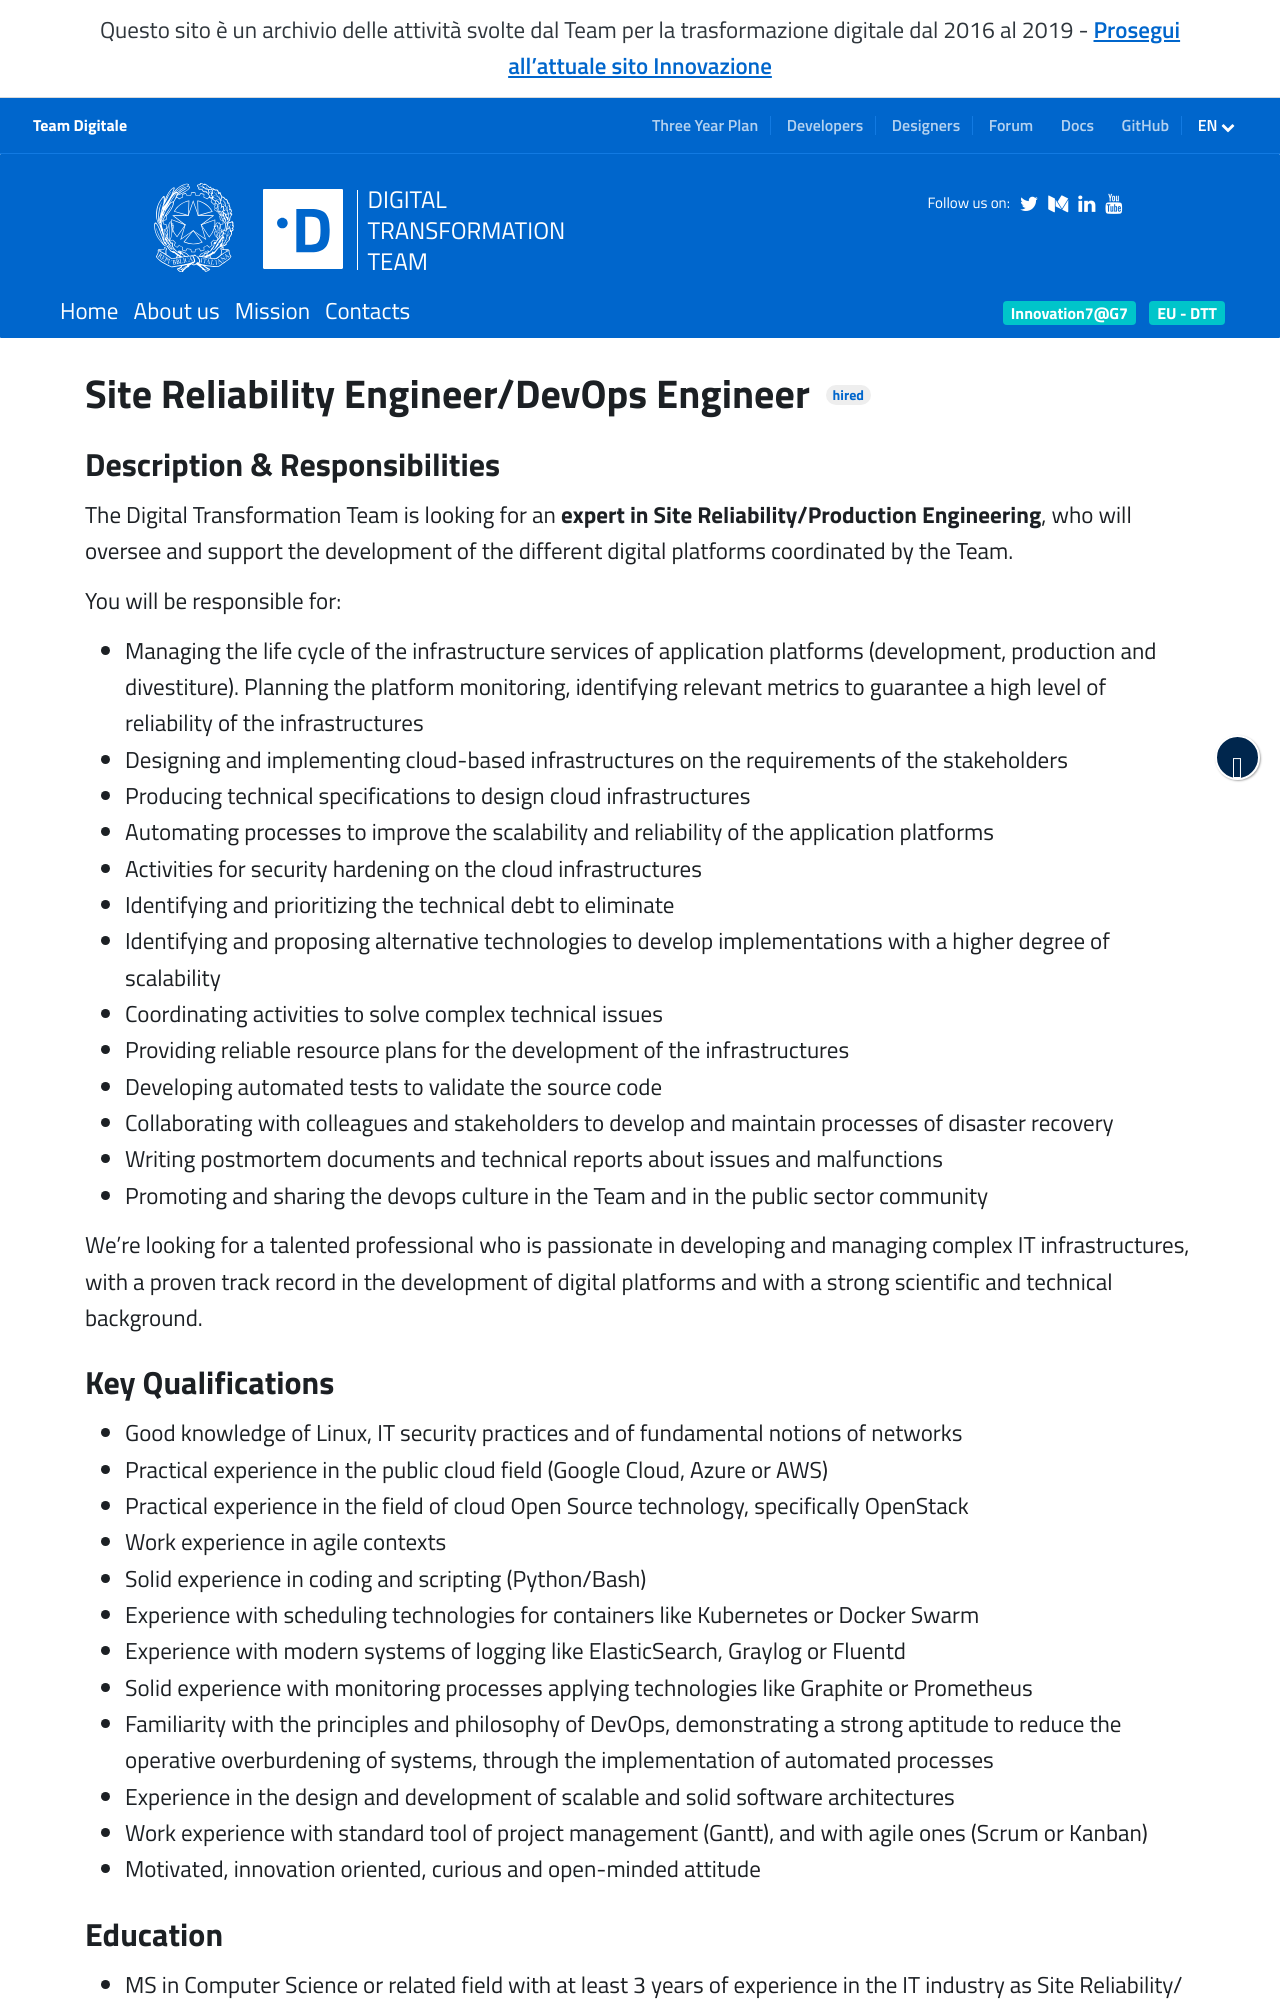

repository: teamdigitale/teamdigitale.governo.it · page: en/jobpositions/devops.htm · generator: jekyll

---
title: Site Reliability Engineer/DevOps Engineer
lang: en
permalink: /en/jobpositions/devops.htm
layout: job
ref: devops
parent_ref: join-us
iframeheight: 700
archived: true
# jazz_url: https://teamdigitale.applytojob.com/apply/A2lJePQAte/Site-Reliability-Engineer-DevOps-Engineer
---

### Description & Responsibilities
The Digital Transformation Team is looking for an **expert in Site Reliability/Production Engineering**, who will oversee and support the development of the different digital platforms coordinated by the Team.

You will be responsible for:
- Managing the life cycle of the infrastructure services of application platforms (development, production and divestiture). Planning the platform monitoring, identifying relevant metrics to guarantee a high level of reliability of the infrastructures
- Designing and implementing cloud-based infrastructures on the requirements of the stakeholders
- Producing technical specifications to design cloud infrastructures
- Automating processes to improve the scalability and reliability of the application platforms
- Activities for security hardening on the cloud infrastructures
- Identifying and prioritizing the technical debt to eliminate
- Identifying and proposing alternative technologies to develop implementations with a higher degree of scalability
- Coordinating activities to solve complex technical issues
- Providing reliable resource plans for the development of the infrastructures
- Developing automated tests to validate the source code
- Collaborating with colleagues and stakeholders to develop and maintain processes of disaster recovery
- Writing postmortem documents and technical reports about issues and malfunctions
- Promoting and sharing the devops culture in the Team and in the public sector community

We’re looking for a talented professional who is passionate in developing and managing complex IT infrastructures, with a proven track record in the development of digital platforms and with a strong scientific and technical background.
